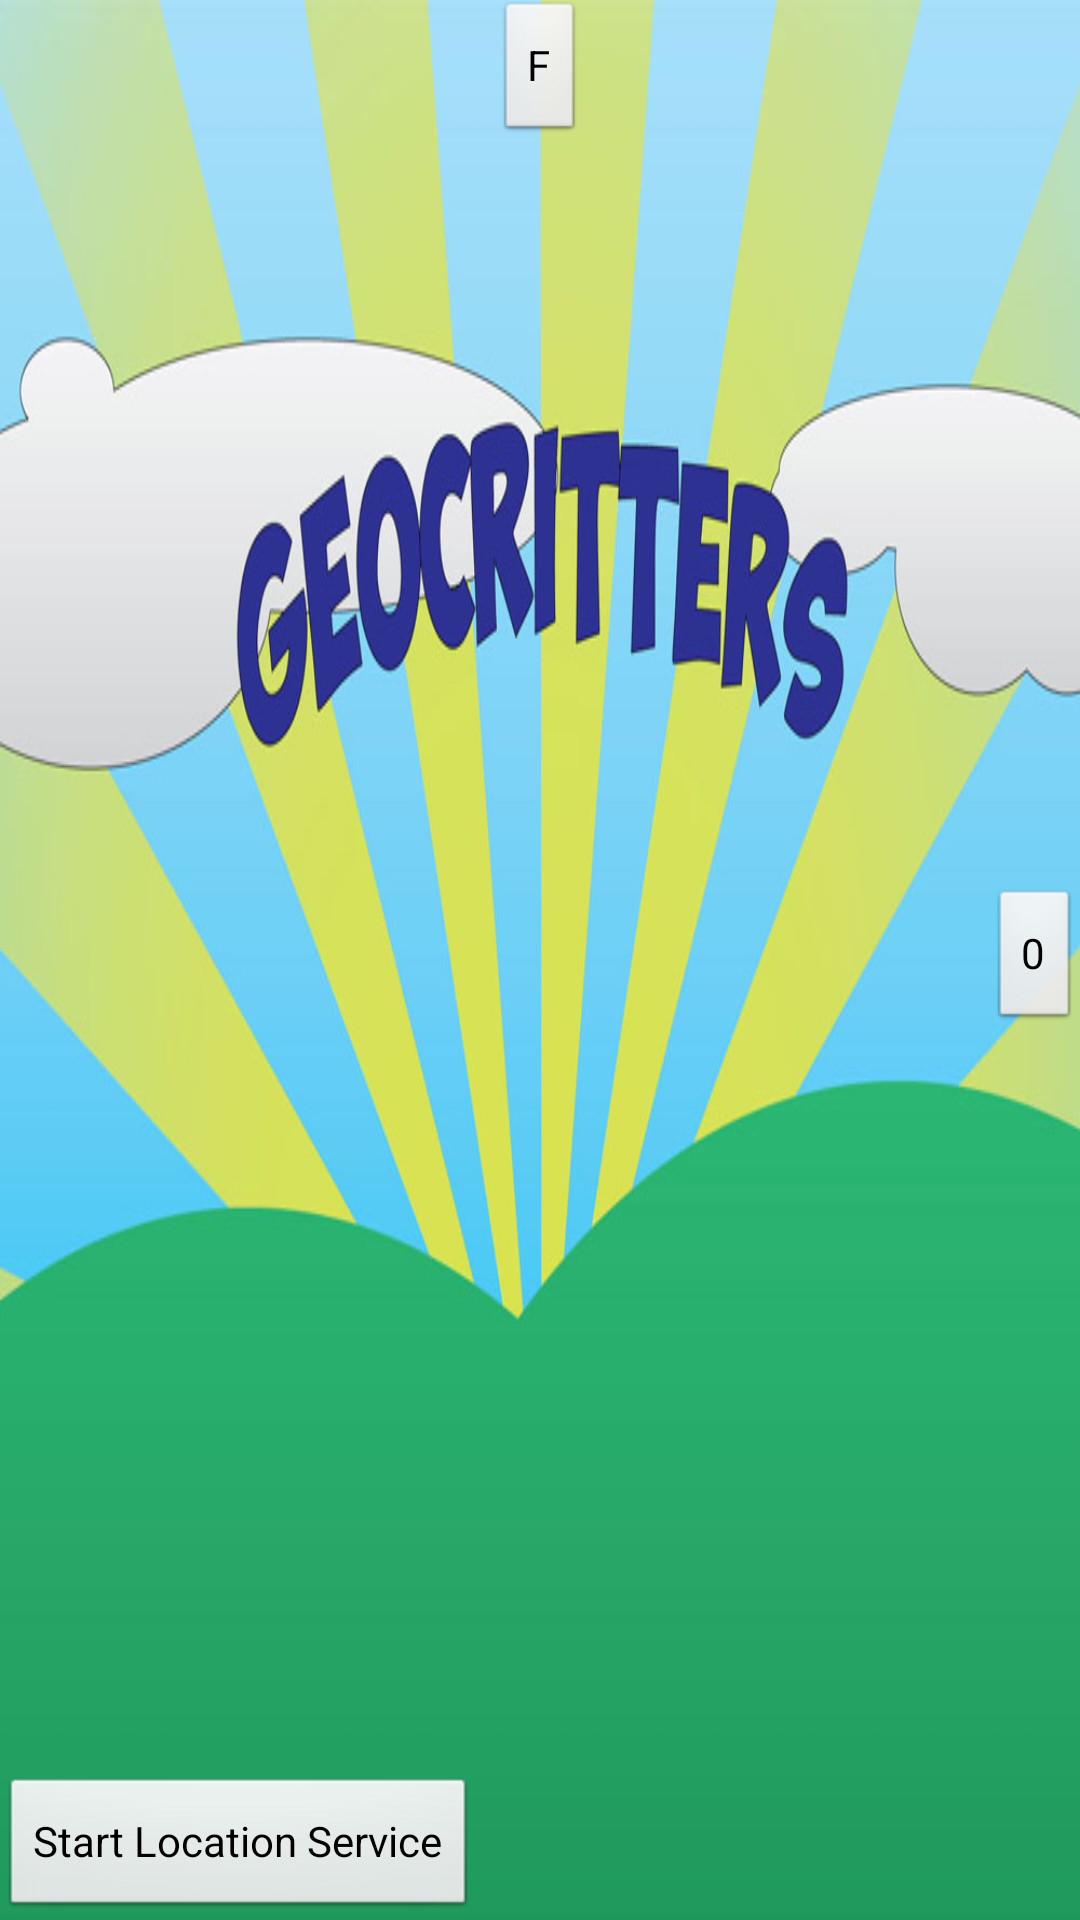

This screen was rendered from an Android layout file. Write that file and the resources it references.
<!-- AndroidManifest.xml: application theme AppTheme -->
<!-- res/layout/activity_ranch.xml -->
<RelativeLayout xmlns:android="http://schemas.android.com/apk/res/android"
    xmlns:tools="http://schemas.android.com/tools"
    android:layout_width="match_parent"
    android:layout_height="match_parent"
    android:orientation="vertical"
    android:background="@drawable/startup"
    tools:context=".MainActivity" >

    
    
    <Button
        android:id="@+id/btnGetLocation"
        android:layout_width="wrap_content"
        android:layout_height="wrap_content"
        android:layout_centerHorizontal="true"
        android:layout_alignParentTop="true"
        android:text="F" />

    <Button
        android:id="@+id/btnLoadEncounter"
        android:layout_width="wrap_content"
        android:layout_height="wrap_content"
        android:layout_centerVertical="true"
        android:layout_alignParentRight="true"
        android:text="0" />
    
    <TextView
        android:id="@+id/txtMessage"
        android:layout_width="wrap_content"
        android:layout_height="wrap_content"
        android:layout_alignParentBottom="true"
        android:layout_centerHorizontal="true" />

    <Button
        android:id="@+id/btnWaitLocation"
        android:layout_width="wrap_content"
        android:layout_height="wrap_content"
        android:layout_alignParentBottom="true"
        android:layout_alignParentLeft="true"
        android:text="Start Location Service" />

</RelativeLayout>
<!-- resources referenced by this layout -->
<resources>
  <!-- drawable startup: jpg bitmap (drawable-ldpi, 134842 bytes) -->
  <style name="AppTheme" parent="AppBaseTheme">
          
      </style>
  <style name="AppBaseTheme" parent="android:Theme.Light">
          
      </style>
</resources>
